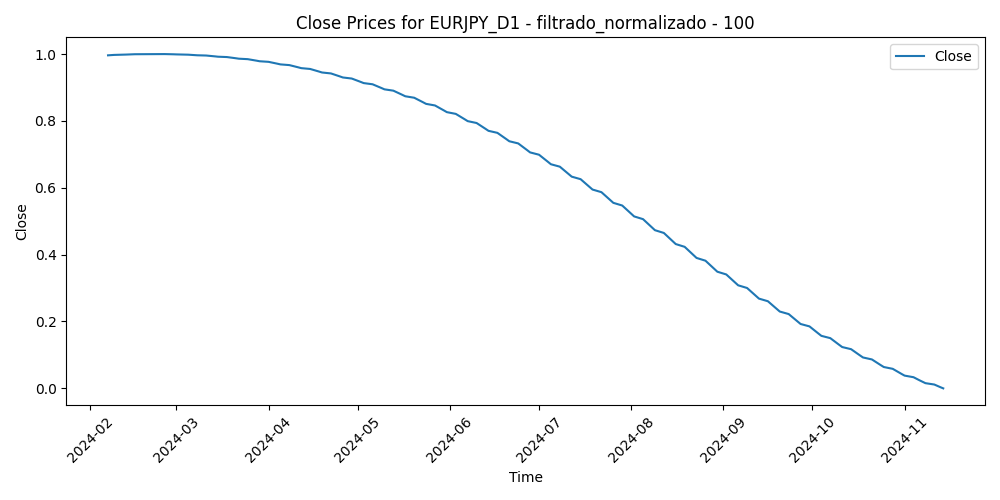

The data file committed next to this chart (first rows):
Time, Close, Volume, diferencia_media_100
2024-02-07, 0.9962, 0.0904, 0.4023
2024-02-08, 0.9968, 0.09585, 0.3346
2024-02-09, 0.9974, 0.0879, 0.3348
2024-02-12, 0.9979, 0.0449, 0.3411
2024-02-13, 0.9984, 0.0814, 0.3107
2024-02-14, 0.9988, 0.06935, 0.3096
2024-02-15, 0.9992, 0.06984, 0.3136
2024-02-16, 0.9995, 0.0703, 0.2989
2024-02-19, 0.9997, 0.0, 0.3021
2024-02-20, 0.9999, 0.06826, 0.2889
2024-02-21, 1, 0.06847, 0.2646
2024-02-22, 1.0, 0.09544, 0.2522
2024-02-23, 1, 0.05121, 0.258
2024-02-26, 0.9999, 0.06375, 0.2265
2024-02-27, 0.9998, 0.04276, 0.2451
2024-02-28, 0.9996, 0.04987, 0.2432
2024-02-29, 0.9993, 0.1075, 0.3133
2024-03-01, 0.9989, 0.08071, 0.2836
2024-03-04, 0.9986, 0.0494, 0.2482
2024-03-05, 0.9981, 0.07646, 0.2764
2024-03-06, 0.9976, 0.08872, 0.2836
2024-03-07, 0.997, 0.1304, 0.3261
2024-03-08, 0.9963, 0.1343, 0.3935
2024-03-11, 0.9956, 0.1849, 0.4092
2024-03-12, 0.9948, 0.2373, 0.3684
2024-03-13, 0.994, 0.1781, 0.3476
2024-03-14, 0.993, 0.1936, 0.3674
2024-03-15, 0.992, 0.1842, 0.3226
2024-03-18, 0.991, 0.1247, 0.3306
2024-03-19, 0.9899, 0.2533, 0.2415
2024-03-20, 0.9887, 0.222, 0.1778
2024-03-21, 0.9874, 0.2846, 0.207
2024-03-22, 0.9861, 0.2213, 0.2625
2024-03-25, 0.9847, 0.1352, 0.2424
2024-03-26, 0.9833, 0.1463, 0.2411
2024-03-27, 0.9817, 0.1771, 0.2645
2024-03-28, 0.9801, 0.1776, 0.292
2024-03-29, 0.9785, 0.1079, 0.292
2024-04-01, 0.9767, 0.09781, 0.311
2024-04-02, 0.9749, 0.1648, 0.2959
2024-04-03, 0.973, 0.1311, 0.236
2024-04-04, 0.9711, 0.1205, 0.2549
2024-04-05, 0.969, 0.2284, 0.2403
2024-04-08, 0.967, 0.121, 0.2094
2024-04-09, 0.9648, 0.1175, 0.2156
2024-04-10, 0.9625, 0.2058, 0.2321
2024-04-11, 0.9602, 0.2609, 0.2384
2024-04-12, 0.9579, 0.2229, 0.3097
2024-04-15, 0.9554, 0.268, 0.2654
2024-04-16, 0.9529, 0.2593, 0.2447
2024-04-17, 0.9503, 0.2239, 0.2208
2024-04-18, 0.9476, 0.1762, 0.2308
2024-04-19, 0.9448, 0.3236, 0.2229
2024-04-22, 0.942, 0.1302, 0.216
2024-04-23, 0.9391, 0.1511, 0.1792
2024-04-24, 0.9361, 0.1162, 0.1567
2024-04-25, 0.9331, 0.195, 0.1179
2024-04-26, 0.9299, 0.2434, 0.004927
2024-04-29, 0.9267, 0.4443, 0.1008
2024-04-30, 0.9235, 0.2102, 0.0722
... 142 more rows
